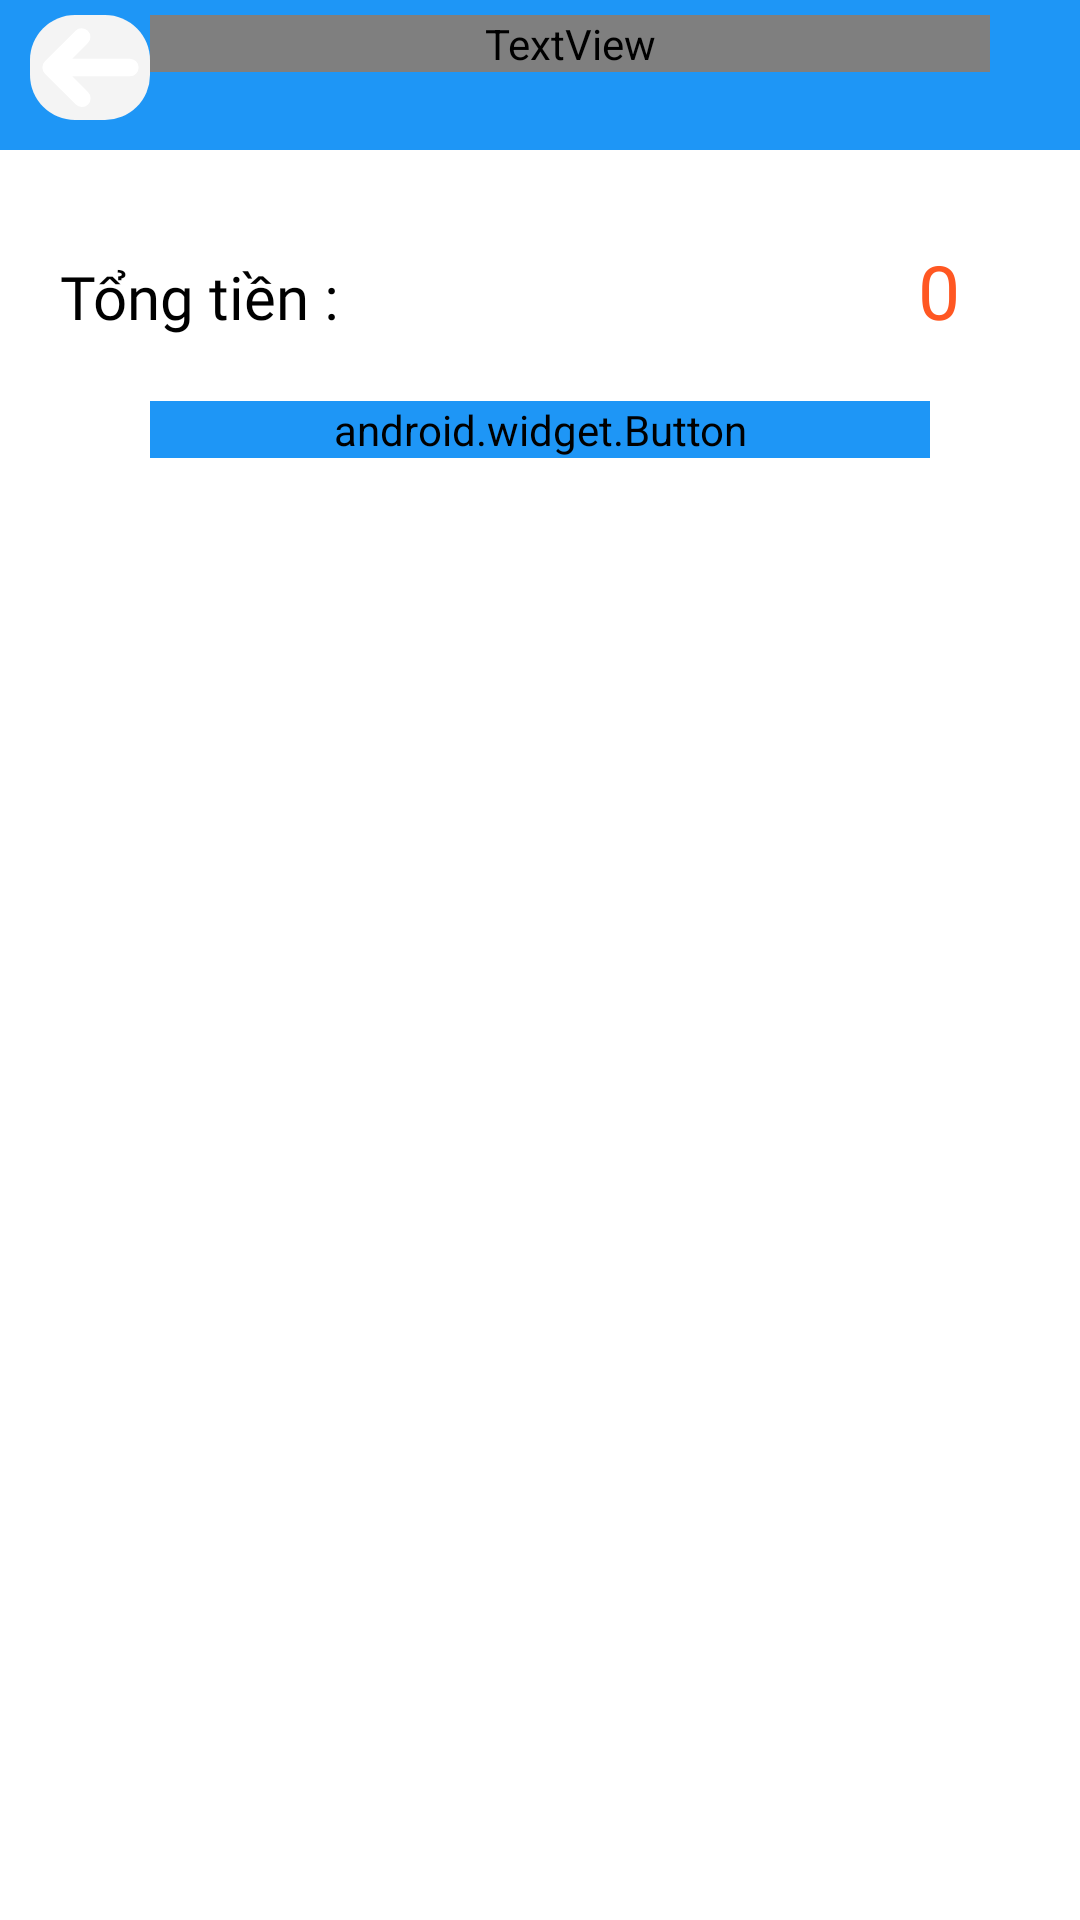

Layout XML and referenced resources for this Android screen:
<!-- AndroidManifest.xml: application theme Theme.DATN -->
<!-- res/layout/activity_gio_hang.xml -->
<?xml version="1.0" encoding="utf-8"?>
<androidx.constraintlayout.widget.ConstraintLayout xmlns:android="http://schemas.android.com/apk/res/android"
    xmlns:app="http://schemas.android.com/apk/res-auto"
    xmlns:tools="http://schemas.android.com/tools"
    android:layout_width="match_parent"
    android:layout_marginBottom="50dp"
    android:layout_height="match_parent"
    tools:context=".Fragment.GioHangFragment">

    <androidx.core.widget.NestedScrollView
        android:layout_width="match_parent"
        android:layout_height="match_parent"
        android:fillViewport="true">

        <LinearLayout
            android:layout_width="match_parent"
            android:layout_height="match_parent"
            android:background="@color/white"
            android:orientation="vertical">

            <LinearLayout
                android:layout_width="match_parent"
                android:layout_height="50dp"
                android:background="@color/text"
                android:orientation="horizontal">
                <ImageView
                    android:id="@+id/img_back"
                    android:layout_width="40dp"
                    android:layout_height="35dp"
                    android:layout_marginStart="10dp"
                    android:background="@drawable/edit_txt"
                    android:layout_marginTop="5dp"
                    android:src="@drawable/ic_left"
                    />
                <TextView
                    android:layout_width="match_parent"
                    android:layout_height="wrap_content"
                    android:layout_weight="1"
                    android:text="Giỏ hàng"
                    android:gravity="center"
                    android:layout_marginTop="5dp"
                    android:layout_marginEnd="30dp"
                    android:fontFamily="@font/playfair_9pt_semicondensedextrabolditalic"
                    android:textColor="@color/white"
                    android:textSize="30dp" />

            </LinearLayout>
            <TextView
                android:id="@+id/txt_error"
                android:visibility="gone"
                android:layout_width="match_parent"
                android:layout_marginStart="20dp"
                android:layout_marginEnd="20dp"
                android:gravity="center"
                android:textSize="30dp"
                android:textColor="@color/black"
                android:fontFamily="@font/baloo2_semibold"
                android:text="Giỏ hàng của bạn hiện không có sản phẩm nào !"
                android:layout_height="wrap_content" />
            <LinearLayout
                android:id="@+id/layout"
                android:layout_width="match_parent"
                android:layout_height="wrap_content"
                android:orientation="vertical">


                <androidx.recyclerview.widget.RecyclerView
                    android:id="@+id/list_item"
                    android:layout_width="match_parent"
                    android:layout_height="wrap_content"
                    android:layout_margin="10dp" />

                <LinearLayout
                    android:layout_width="match_parent"
                    android:layout_height="wrap_content"
                    android:layout_marginStart="20dp"
                    android:layout_marginTop="10dp"
                    android:layout_marginEnd="40dp"
                    android:orientation="horizontal">

                    <TextView
                        android:layout_width="match_parent"
                        android:layout_height="wrap_content"
                        android:layout_weight="1"
                        android:text="Tổng tiền :"
                        android:fontFamily="@font/baloo2_semibold"
                        android:textColor="@color/black"
                        android:textSize="20dp" />

                    <TextView
                        android:id="@+id/txt_tongtien"
                        android:layout_width="wrap_content"
                        android:layout_height="wrap_content"
                        android:text="0"
                        android:fontFamily="@font/baloo2_semibold"
                        android:textColor="#FF5722"
                        android:textSize="25dp" />
                </LinearLayout>

                <android.widget.Button
                    android:id="@+id/btn_mua_hang"
                    android:layout_width="match_parent"
                    android:layout_height="wrap_content"
                    android:layout_gravity="center"
                    android:layout_marginStart="50dp"
                    android:layout_marginTop="20dp"
                    android:layout_marginEnd="50dp"
                    android:background="@drawable/edit_txt"
                    android:backgroundTint="@color/text"
                    android:text="MUA HÀNG"
                    android:fontFamily="@font/playfair_9pt_semicondensedextrabolditalic"
                    android:textAllCaps="false"
                    android:layout_marginBottom="50dp"
                    android:textColor="@color/white"
                    android:textSize="25dp" />

            </LinearLayout>

        </LinearLayout>

    </androidx.core.widget.NestedScrollView>
</androidx.constraintlayout.widget.ConstraintLayout>
<!-- resources referenced by this layout -->
<resources>
  <color name="black">#FF000000</color>
  <color name="text">#1E96F6</color>
  <color name="white">#FFFFFFFF</color>
  <!-- drawable edit_txt (drawable) -->
  <?xml version="1.0" encoding="utf-8"?>
  <shape xmlns:android="http://schemas.android.com/apk/res/android">
      <corners android:radius="15dp"/>
      <solid android:color="#F4F4F4"/>
  </shape>
  <!-- drawable ic_left (drawable) -->
  <vector xmlns:android="http://schemas.android.com/apk/res/android"
      android:width="512dp"
      android:height="512dp"
      android:viewportWidth="24"
      android:viewportHeight="24">
    <path
        android:fillColor="@color/white"
        android:pathData="m21,10h-13.172l3.586,-3.586a2,2 0,0 0,-2.828 -2.828l-7,7a2,2 0,0 0,0 2.828l7,7a2,2 0,1 0,2.828 -2.828l-3.586,-3.586h13.172a2,2 0,0 0,0 -4z"/>
  </vector>
  <style name="Theme.DATN" parent="Theme.MaterialComponents.Light.NoActionBar">
          
          <item name="colorPrimary">@color/purple_500</item>
          <item name="colorPrimaryVariant">@color/purple_700</item>
          <item name="colorOnPrimary">@color/white</item>
          
          <item name="colorSecondary">@color/teal_200</item>
          <item name="colorSecondaryVariant">@color/teal_700</item>
          <item name="colorOnSecondary">@color/black</item>
  
  
          
          <item name="android:statusBarColor">?attr/colorPrimaryVariant</item>
          
  
          <item name="android:windowFullscreen">true</item>
  
      </style>
  <color name="purple_500">#FF6200EE</color>
  <color name="purple_700">#FF3700B3</color>
  <color name="teal_200">#FF03DAC5</color>
  <color name="teal_700">#FF018786</color>
</resources>
